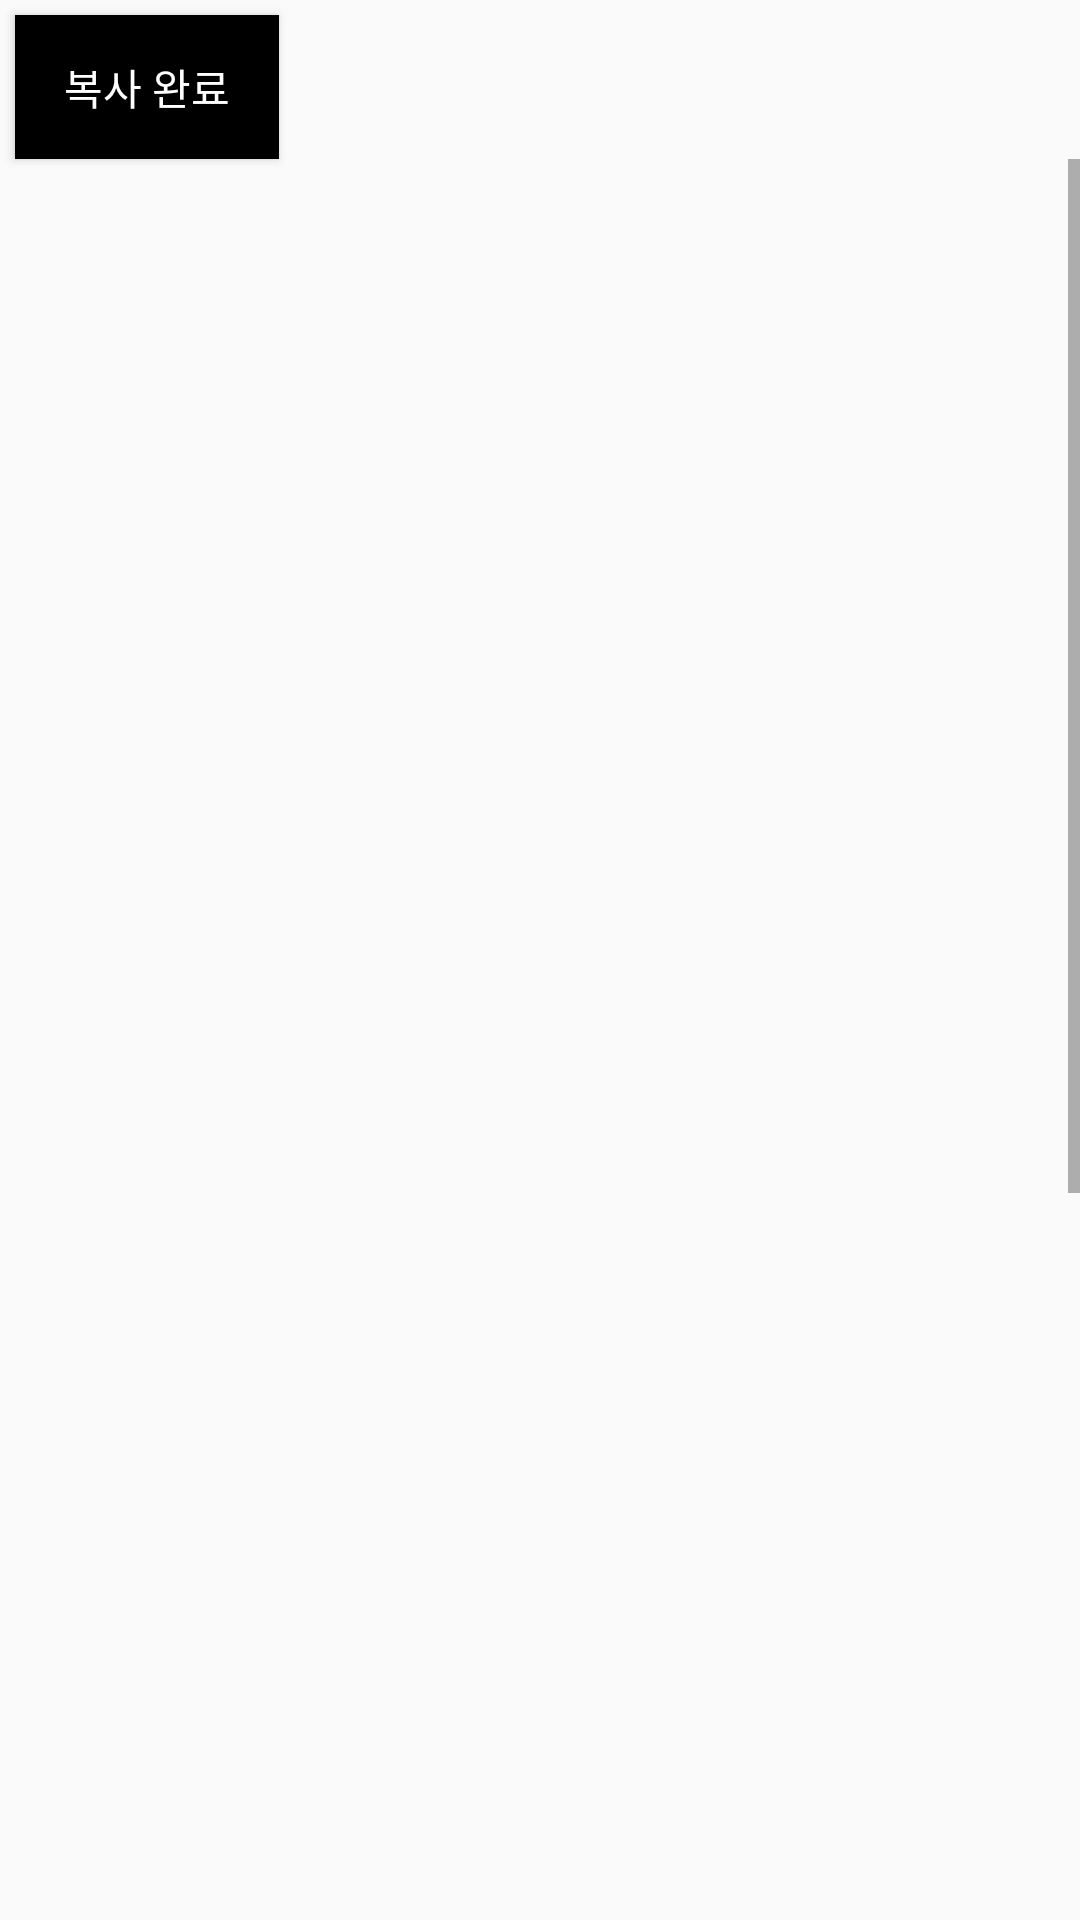

Write the Android layout XML for this screen, with the resource values it uses.
<!-- AndroidManifest.xml: application theme AppTheme -->
<!-- res/layout/activity_ocr2.xml -->
<?xml version="1.0" encoding="utf-8"?>
<RelativeLayout xmlns:android="http://schemas.android.com/apk/res/android"
    xmlns:app="http://schemas.android.com/apk/res-auto"
    xmlns:tools="http://schemas.android.com/tools"
    android:layout_width="match_parent"
    android:layout_height="match_parent"
    tools:context=".ocr.OcrActivity2">

    <Button
        android:id="@+id/CopyCompleteButton"
        android:layout_width="wrap_content"
        android:layout_height="wrap_content"
        android:layout_alignParentStart="true"
        android:textColor="#ffffff"
        android:background="#000000"
        android:text="복사 완료"
        android:layout_marginTop="5dp"
        android:layout_marginStart="5dp">

    </Button>

    <ScrollView
        android:layout_width="match_parent"
        android:layout_height="match_parent"
        android:layout_below="@+id/CopyCompleteButton"
        tools:ignore="ScrollViewCount">

        <LinearLayout

            android:layout_width="match_parent"
            android:layout_height="wrap_content"
            android:orientation="vertical">

            <ListView
                android:id="@+id/OcrResultList"
                android:layout_width="match_parent"
                android:layout_height="1000dp">

            </ListView>

            <ImageView
                android:id="@+id/iv_ocrResult"
                android:layout_width="wrap_content"
                android:layout_height="wrap_content">
            </ImageView>
        </LinearLayout>


    </ScrollView>



</RelativeLayout>
<!-- resources referenced by this layout -->
<resources>
  <style parent="Theme.AppCompat.Light.DarkActionBar" name="AppTheme">
      
      <item name="colorPrimary">@color/colorPrimary</item>
      <item name="colorPrimaryDark">@color/colorPrimaryDark</item>
      <item name="colorAccent">@color/colorAccent</item>
      <item name="android:statusBarColor">#000</item>
      
  
      <item name="windowActionBar">false</item>
      <item name="windowNoTitle">true</item>
  
  </style>
  <!-- not gathered from this repository: default colours our renderer supplied (Android Studio template values) -->
  <color name="colorPrimary">#FF6200EE</color>
  <color name="colorPrimaryDark">#FF3700B3</color>
  <color name="colorAccent">#FF03DAC5</color>
</resources>
